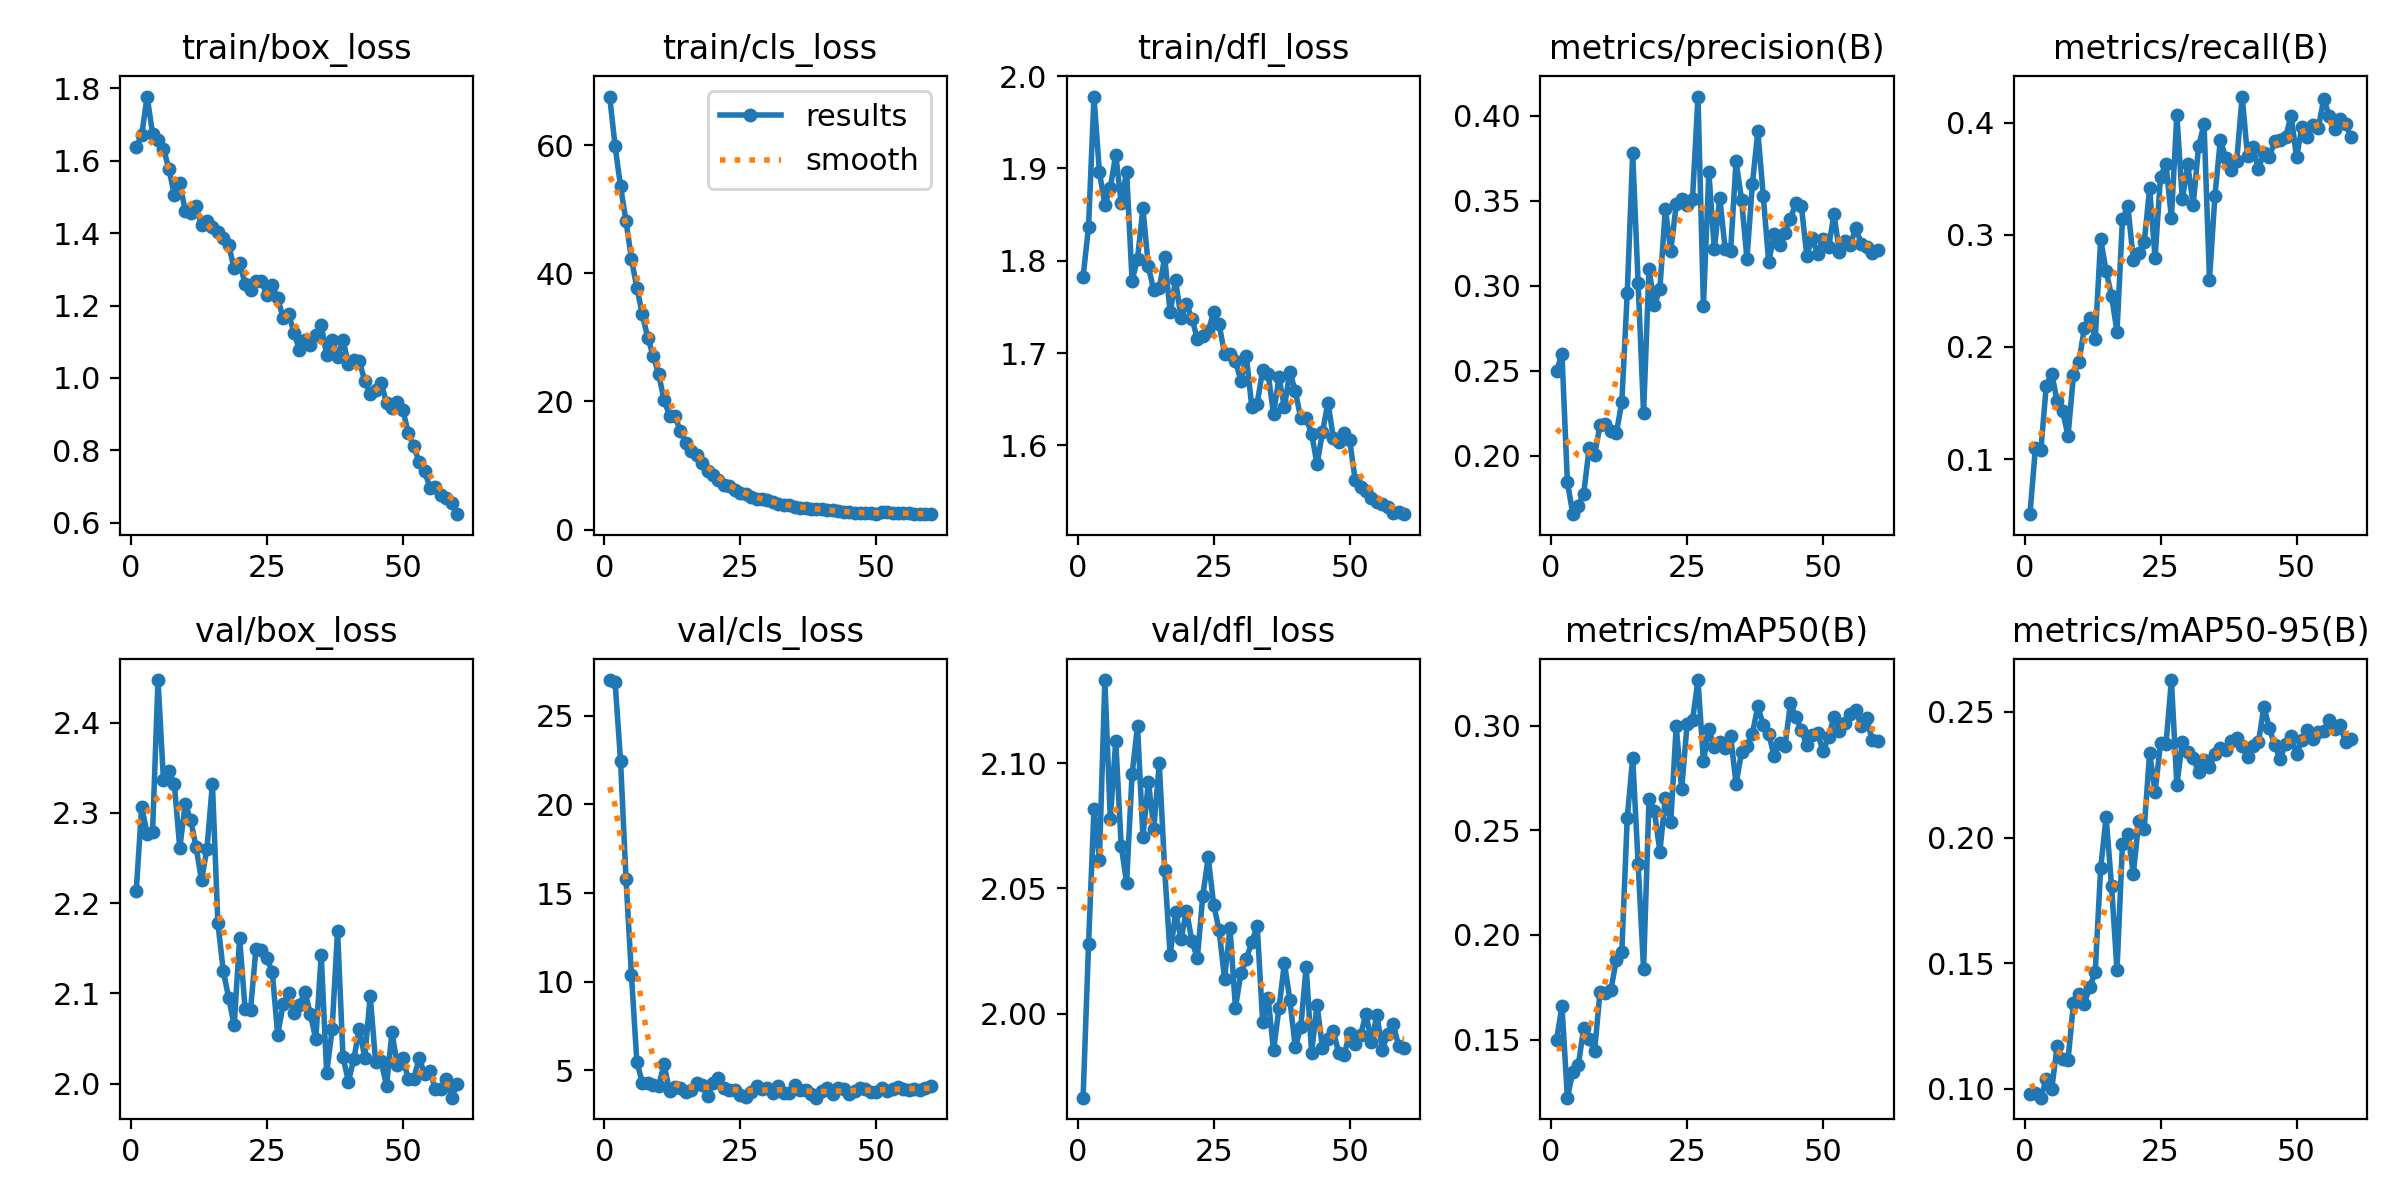

The data file committed next to this chart (first rows):
epoch, time, train/box_loss, train/cls_loss, train/dfl_loss, metrics/precision(B), metrics/recall(B), metrics/mAP50(B), metrics/mAP50-95(B), val/box_loss, val/cls_loss, val/dfl_loss, lr/pg0, lr/pg1, lr/pg2
1, 243.4, 1.637, 67.59, 1.783, 0.2498, 0.05083, 0.1497, 0.09813, 2.214, 27.01, 1.966, 0.0004153, 0.0004153, 0.0004153
2, 354, 1.671, 59.84, 1.837, 0.2598, 0.1095, 0.166, 0.09852, 2.307, 26.88, 2.028, 0.0008182, 0.0008182, 0.0008182
3, 464.9, 1.777, 53.55, 1.978, 0.1845, 0.1077, 0.1223, 0.09649, 2.277, 22.46, 2.082, 0.001207, 0.001207, 0.001207
4, 574.9, 1.675, 48.15, 1.896, 0.1657, 0.1654, 0.1347, 0.1038, 2.279, 15.81, 2.061, 0.001188, 0.001188, 0.001188
5, 685.5, 1.657, 42.25, 1.861, 0.1708, 0.1763, 0.1377, 0.09981, 2.447, 10.39, 2.133, 0.001167, 0.001167, 0.001167
6, 795, 1.633, 37.74, 1.879, 0.1778, 0.1519, 0.1556, 0.1171, 2.336, 5.473, 2.078, 0.001147, 0.001147, 0.001147
7, 905.5, 1.577, 33.6, 1.915, 0.2046, 0.1431, 0.1502, 0.1118, 2.346, 4.311, 2.109, 0.001126, 0.001126, 0.001126
8, 1016, 1.505, 29.95, 1.863, 0.2007, 0.1206, 0.1447, 0.1115, 2.332, 4.305, 2.067, 0.001106, 0.001106, 0.001106
9, 1126, 1.538, 27.12, 1.897, 0.2181, 0.1752, 0.1729, 0.1341, 2.261, 4.17, 2.052, 0.001085, 0.001085, 0.001085
10, 1237, 1.462, 24.29, 1.779, 0.2186, 0.187, 0.1725, 0.1378, 2.31, 4.119, 2.096, 0.001064, 0.001064, 0.001064
11, 1347, 1.454, 20.22, 1.802, 0.2148, 0.2166, 0.1739, 0.1339, 2.293, 5.336, 2.115, 0.001044, 0.001044, 0.001044
12, 1458, 1.475, 17.8, 1.857, 0.2134, 0.2263, 0.1881, 0.1405, 2.262, 3.843, 2.071, 0.001023, 0.001023, 0.001023
13, 1568, 1.421, 17.72, 1.794, 0.2317, 0.2073, 0.192, 0.1467, 2.225, 4.07, 2.093, 0.001002, 0.001002, 0.001002
14, 1678, 1.433, 15.37, 1.768, 0.2956, 0.2962, 0.2559, 0.1879, 2.261, 3.993, 2.074, 0.0009819, 0.0009819, 0.0009819
15, 1790, 1.416, 13.54, 1.77, 0.3777, 0.2677, 0.2847, 0.2081, 2.332, 3.805, 2.1, 0.0009612, 0.0009612, 0.0009612
16, 1901, 1.403, 12.33, 1.804, 0.3014, 0.2456, 0.234, 0.1808, 2.178, 3.865, 2.057, 0.0009406, 0.0009406, 0.0009406
17, 2013, 1.387, 11.59, 1.744, 0.2251, 0.2136, 0.1837, 0.1472, 2.125, 4.282, 2.023, 0.00092, 0.00092, 0.00092
18, 2130, 1.366, 10.36, 1.779, 0.3099, 0.3138, 0.265, 0.1973, 2.095, 4.146, 2.041, 0.0008994, 0.0008994, 0.0008994
19, 2241, 1.302, 9.187, 1.738, 0.2885, 0.3255, 0.259, 0.2015, 2.064, 3.558, 2.03, 0.0008787, 0.0008787, 0.0008787
20, 2351, 1.319, 8.447, 1.753, 0.2982, 0.2778, 0.2398, 0.1856, 2.161, 4.262, 2.041, 0.0008581, 0.0008581, 0.0008581
21, 2462, 1.259, 7.746, 1.737, 0.3453, 0.2835, 0.2656, 0.2065, 2.083, 4.549, 2.029, 0.0008375, 0.0008375, 0.0008375
22, 2573, 1.243, 6.909, 1.716, 0.3203, 0.2933, 0.2541, 0.2035, 2.081, 4.026, 2.022, 0.0008169, 0.0008169, 0.0008169
23, 2684, 1.267, 6.769, 1.718, 0.3478, 0.3415, 0.2997, 0.2337, 2.149, 3.883, 2.047, 0.0007962, 0.0007962, 0.0007962
24, 2794, 1.267, 6.142, 1.724, 0.3507, 0.2797, 0.2696, 0.2182, 2.148, 3.919, 2.062, 0.0007756, 0.0007756, 0.0007756
25, 2905, 1.23, 5.778, 1.744, 0.3474, 0.352, 0.3007, 0.2376, 2.139, 3.633, 2.043, 0.000755, 0.000755, 0.000755
26, 3016, 1.256, 5.525, 1.731, 0.3512, 0.3629, 0.3026, 0.2371, 2.124, 3.492, 2.033, 0.0007344, 0.0007344, 0.0007344
27, 3127, 1.22, 5.117, 1.699, 0.4112, 0.3152, 0.3218, 0.2627, 2.054, 3.794, 2.014, 0.0007137, 0.0007137, 0.0007137
28, 3238, 1.166, 4.815, 1.699, 0.2882, 0.4071, 0.283, 0.221, 2.088, 4.136, 2.034, 0.0006931, 0.0006931, 0.0006931
29, 3349, 1.177, 4.747, 1.692, 0.3668, 0.3316, 0.2983, 0.2381, 2.101, 3.946, 2.002, 0.0006725, 0.0006725, 0.0006725
30, 3459, 1.125, 4.59, 1.67, 0.3213, 0.3629, 0.29, 0.2342, 2.078, 3.984, 2.016, 0.0006519, 0.0006519, 0.0006519
31, 3569, 1.078, 4.278, 1.697, 0.3517, 0.3267, 0.2921, 0.2316, 2.087, 3.735, 2.022, 0.0006312, 0.0006312, 0.0006312
32, 3681, 1.105, 4.047, 1.642, 0.3215, 0.3791, 0.2895, 0.2263, 2.102, 4.121, 2.028, 0.0006106, 0.0006106, 0.0006106
33, 3792, 1.091, 3.89, 1.645, 0.3206, 0.3988, 0.295, 0.231, 2.077, 3.734, 2.035, 0.00059, 0.00059, 0.00059
34, 3904, 1.119, 3.764, 1.682, 0.3731, 0.26, 0.2722, 0.2281, 2.049, 3.738, 1.997, 0.0005694, 0.0005694, 0.0005694
35, 4016, 1.146, 3.592, 1.678, 0.3506, 0.3349, 0.2872, 0.2333, 2.143, 4.188, 2.006, 0.0005487, 0.0005487, 0.0005487
36, 4127, 1.063, 3.433, 1.634, 0.3158, 0.3849, 0.2904, 0.2358, 2.012, 3.903, 1.985, 0.0005281, 0.0005281, 0.0005281
37, 4239, 1.106, 3.368, 1.674, 0.3598, 0.3684, 0.2962, 0.2347, 2.06, 3.903, 2.002, 0.0005075, 0.0005075, 0.0005075
38, 4351, 1.059, 3.285, 1.642, 0.3906, 0.3579, 0.3091, 0.2385, 2.17, 3.68, 2.02, 0.0004869, 0.0004869, 0.0004869
39, 4463, 1.105, 3.234, 1.68, 0.3528, 0.3659, 0.3004, 0.2395, 2.03, 3.458, 2.006, 0.0004662, 0.0004662, 0.0004662
40, 4575, 1.038, 3.155, 1.659, 0.3137, 0.4234, 0.2962, 0.2365, 2.002, 3.844, 1.986, 0.0004456, 0.0004456, 0.0004456
41, 4686, 1.05, 3.069, 1.63, 0.3306, 0.37, 0.2853, 0.232, 2.028, 4.005, 1.994, 0.000425, 0.000425, 0.000425
42, 4797, 1.046, 3.024, 1.63, 0.324, 0.378, 0.2915, 0.2366, 2.061, 3.652, 2.019, 0.0004044, 0.0004044, 0.0004044
43, 4907, 0.9921, 2.856, 1.613, 0.331, 0.3588, 0.2904, 0.2381, 2.029, 3.976, 1.984, 0.0003837, 0.0003837, 0.0003837
44, 5018, 0.9554, 2.789, 1.58, 0.3394, 0.3733, 0.3106, 0.2519, 2.097, 3.958, 2.003, 0.0003631, 0.0003631, 0.0003631
45, 5128, 0.9672, 2.727, 1.614, 0.3485, 0.3696, 0.3041, 0.2437, 2.024, 3.659, 1.986, 0.0003425, 0.0003425, 0.0003425
46, 5239, 0.9872, 2.584, 1.646, 0.3469, 0.3835, 0.2981, 0.2367, 2.025, 3.825, 1.99, 0.0003219, 0.0003219, 0.0003219
47, 5349, 0.9312, 2.547, 1.608, 0.3177, 0.3849, 0.2905, 0.2313, 1.998, 3.995, 1.993, 0.0003012, 0.0003012, 0.0003012
48, 5460, 0.9179, 2.564, 1.604, 0.3279, 0.3874, 0.2954, 0.2374, 2.057, 3.951, 1.984, 0.0002806, 0.0002806, 0.0002806
49, 5571, 0.934, 2.522, 1.613, 0.3188, 0.4065, 0.2963, 0.2404, 2.02, 3.767, 1.983, 0.00026, 0.00026, 0.00026
50, 5681, 0.9117, 2.498, 1.606, 0.3275, 0.3693, 0.2877, 0.2331, 2.028, 3.803, 1.992, 0.0002394, 0.0002394, 0.0002394
51, 5776, 0.8487, 2.755, 1.563, 0.3225, 0.3967, 0.2947, 0.2388, 2.005, 4.017, 1.988, 0.0002188, 0.0002188, 0.0002188
52, 5868, 0.8111, 2.716, 1.555, 0.342, 0.3873, 0.3041, 0.2429, 2.006, 3.816, 1.991, 0.0001981, 0.0001981, 0.0001981
53, 5960, 0.7684, 2.661, 1.551, 0.3197, 0.3979, 0.2975, 0.2394, 2.028, 3.964, 2, 0.0001775, 0.0001775, 0.0001775
54, 6052, 0.7421, 2.581, 1.543, 0.3262, 0.3953, 0.3014, 0.2419, 2.01, 4.039, 1.989, 0.0001569, 0.0001569, 0.0001569
55, 6145, 0.6973, 2.534, 1.539, 0.3241, 0.4213, 0.3057, 0.2424, 2.013, 3.942, 1.999, 0.0001363, 0.0001363, 0.0001363
56, 6237, 0.6986, 2.535, 1.536, 0.3339, 0.4065, 0.3075, 0.2469, 1.994, 3.91, 1.986, 0.0001156, 0.0001156, 0.0001156
57, 6330, 0.6766, 2.472, 1.533, 0.3247, 0.3943, 0.2996, 0.2432, 1.994, 3.951, 1.992, 9.5e-05, 9.5e-05, 9.5e-05
58, 6422, 0.6679, 2.461, 1.527, 0.3227, 0.403, 0.3035, 0.2448, 2.005, 3.897, 1.996, 7.4375e-05, 7.4375e-05, 7.4375e-05
59, 6515, 0.655, 2.434, 1.528, 0.3193, 0.3989, 0.2933, 0.2379, 1.984, 4.012, 1.987, 5.375e-05, 5.375e-05, 5.375e-05
60, 6607, 0.6241, 2.408, 1.526, 0.3208, 0.3877, 0.2925, 0.2391, 2, 4.11, 1.986, 3.3125e-05, 3.3125e-05, 3.3125e-05
